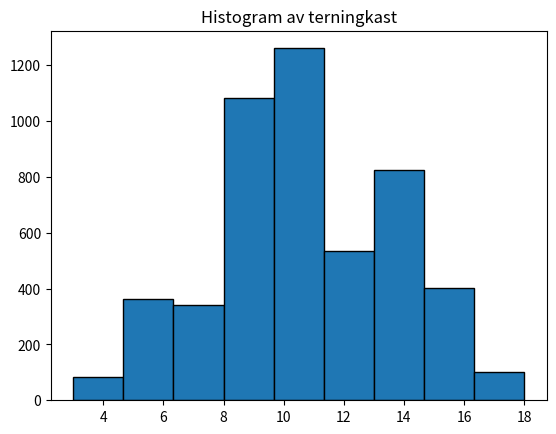

Reproduce this figure in Python.
# Kast en terning (virtuelt…) 100 ganger og plot som et stolpediagram antall 1,2,3,4,5,6ere. 
# Det finnes en «rett fram» enkel måte å gjøre dette på. 

# I denne fila:
# Utfordring: Etter du har gjort den enkle varianten: Kan du lagre alle kastene som
# en liste med 100 elementer i (hvert kast). Og så undersøke histogram plotting?
# (HINT: Lag 6 «bins») 
import random
import matplotlib.pyplot as plt

restultater = []

# MERK! Litt endring fra timen: Morsommere å se på summen av terninger
# Da får vi flere utfall, og vi kan se at det nærmer seg en normal-fordeling - moro! :) 
for i in range(5000):
    kast1 = random.randint(1,6)
    kast2 = random.randint(1,6)
    kast3 = random.randint(1,6)
    restultater.append(kast1 + kast2 + kast3)

# print(restultater)

plt.hist(restultater, bins=9, edgecolor='black')
plt.title('Histogram av terningkast')
plt.show()
